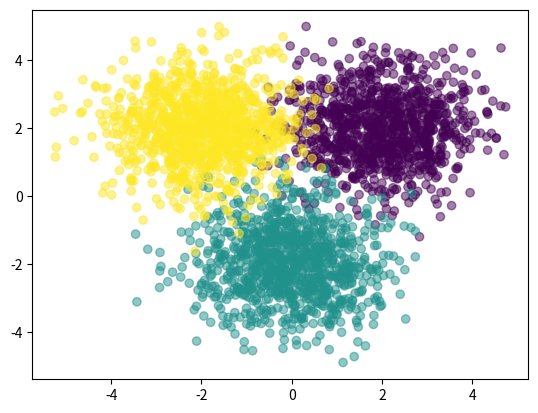

This figure's Python source: (Note: this script raises an exception after producing the figure.)
#!/usr/bin/env python
# coding: utf-8

# ## Naive Bayes Classifier

# In[1]:


import numpy as np 
import pandas as pd 
import matplotlib.pyplot as plt
from scipy.stats import multivariate_normal as mvn  

get_ipython().run_line_magic('matplotlib', 'inline')


# In[ ]:





# In[2]:


def accuracy(y, y_hat):
    return np.mean(y == y_hat)


# In[3]:


class NaiveBayesClassifier():
    
    def fit(self, X, y):    
        self.likelihoods = dict()
        self.priors = dict()
        
        self.K = set(y)    
        
        for k in self.K:
            X_k = X[y == k]  
            self.likelihoods[k] = {"mu":X_k.mean(axis = 0), "SIGMA" :np.cov(X_k.T)}
            self.priors[k] = len(X_k)/len(X)   
        
        
    def predict(self, X):  
        
        P = np.zeros((len(X), len(self.K)))
        
        
        P[:,k] =mvn.logpdf(X, l["mu"], l["SIGMA"]) + np.log(self.priors[k]) 
        
        return P.argmax(axis = 1) 
            
        
        
        
        
    


# In[6]:


def main() :
    D = 2
    K = 3
    N = int(K*1e3)
    
    X0 = np.random.randn(N//K,D) + np.array([2,2])
    X1 = np.random.randn(N//K,D) + np.array([0,-2])
    X2 = np.random.randn(N//K,D) + np.array([-2,2])
    X = np.vstack((X0, X1, X2))
    
    y= np.array([0]*(N//K) + [1]*(N//K) + [2]*(N//K))
    
    plt.figure()
    plt.scatter(X[:,0], X[:,1], c = y, alpha=0.5)
    plt.show()
    
    nb = NaiveBayesClassifier()
    nb.fit(X,y)
    y_hat = nb.predict(X)
    
    
    print(f"Training Accuracy: {accuracy(y, y_hat):0.4f}")
    
    
    


# In[ ]:





# In[7]:


if __name__ =="__main__":
    main()
    print("Applie")
    
else:
    print("Not applied")

